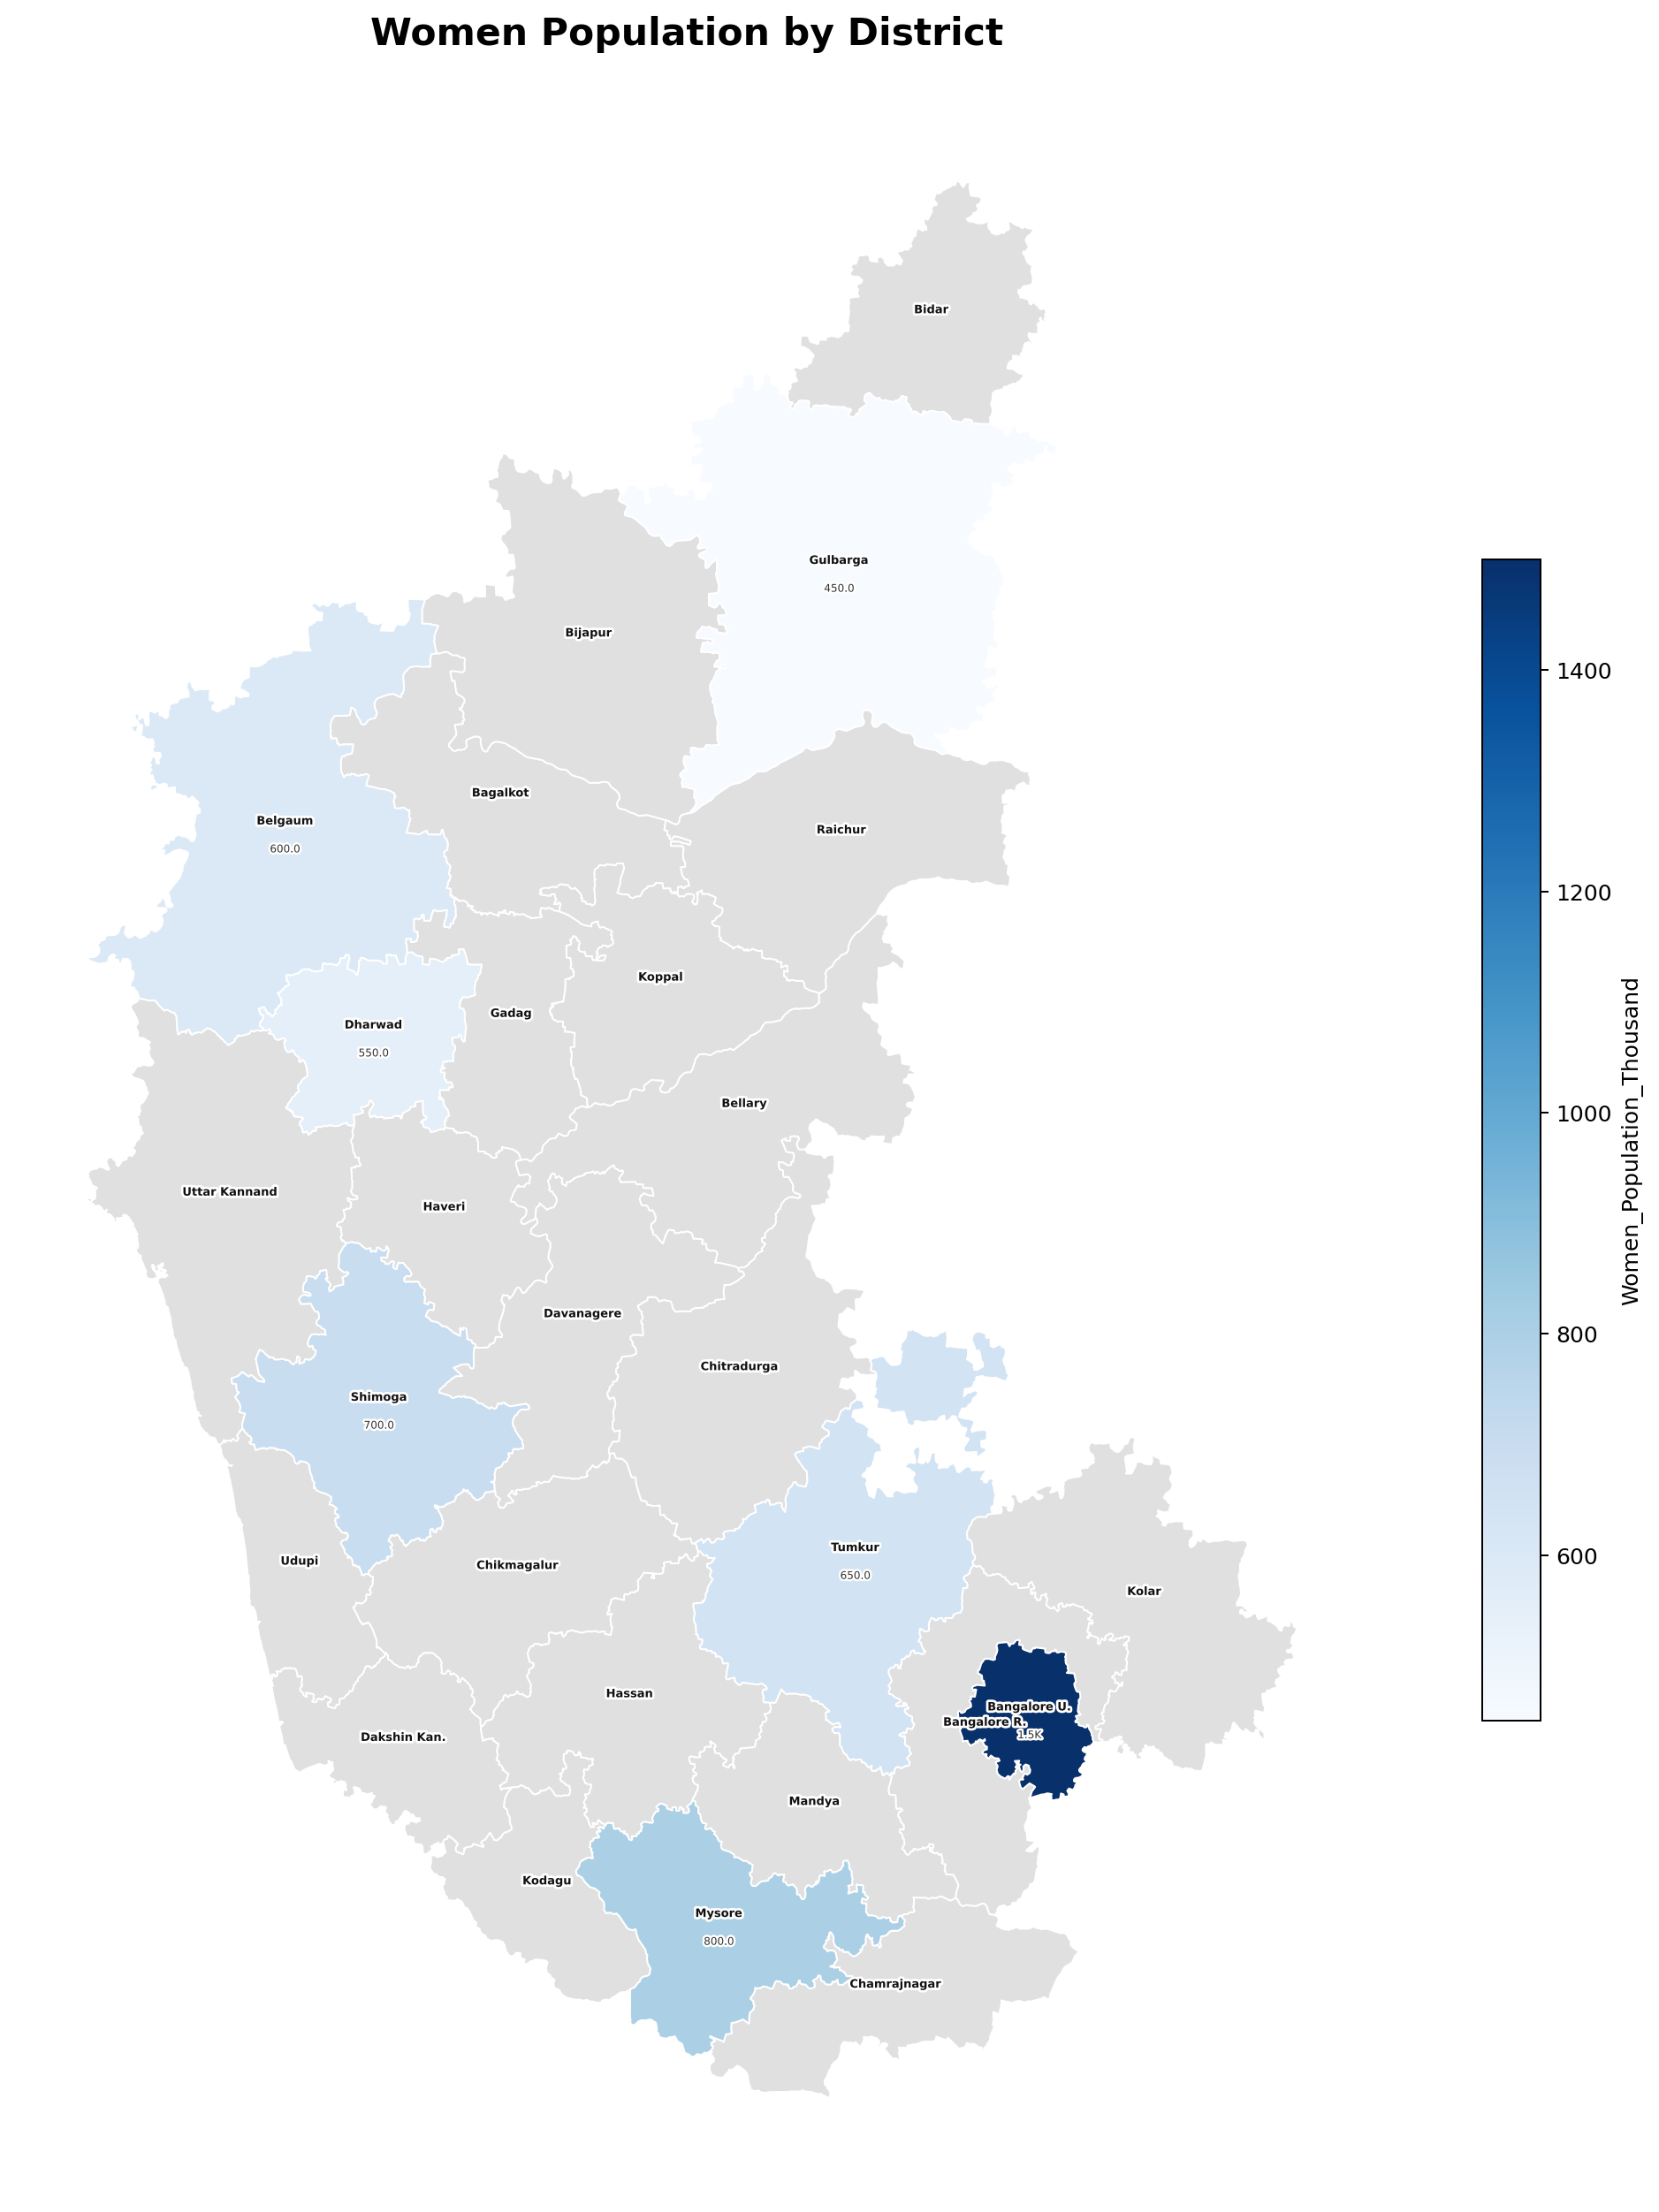

The table this chart was drawn from, first rows:
District, Women_Population_Thousand
Bangalore Urban, 1500
Mysore, 800
Dakshina Kannada, 900
Belgaum, 600
Gulbarga, 450
Shimoga, 700
Tumkur, 650
Dharwad, 550
